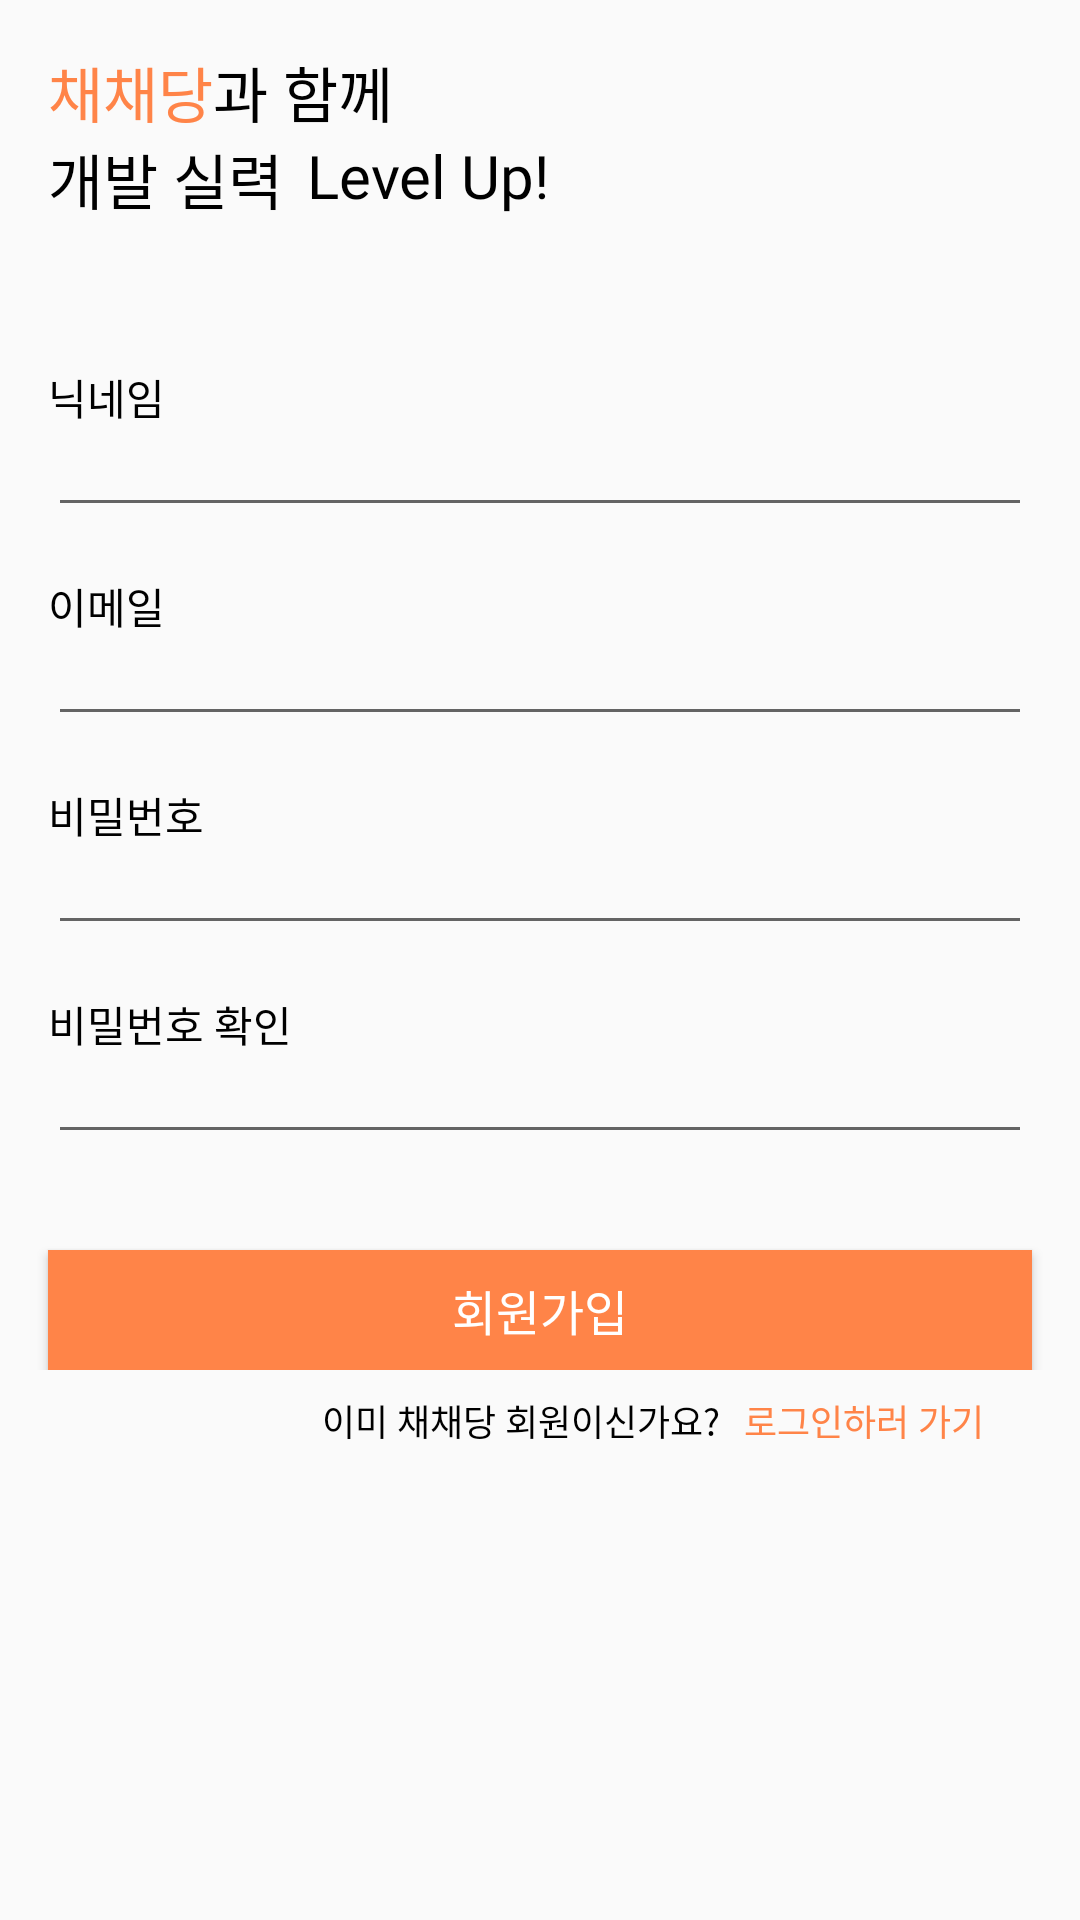

This screen was rendered from an Android layout file. Write that file and the resources it references.
<!-- AndroidManifest.xml: application theme AppTheme -->
<!-- res/layout/activity_register.xml -->
<?xml version="1.0" encoding="utf-8"?>
<androidx.constraintlayout.widget.ConstraintLayout xmlns:android="http://schemas.android.com/apk/res/android"
    xmlns:app="http://schemas.android.com/apk/res-auto"
    xmlns:tools="http://schemas.android.com/tools"
    android:layout_width="match_parent"
    android:layout_height="match_parent"
    tools:context=".RegisterActivity">

    <ScrollView
        android:layout_width="match_parent"
        android:layout_height="match_parent"
        app:layout_constraintBottom_toBottomOf="parent"
        app:layout_constraintEnd_toEndOf="parent"
        app:layout_constraintStart_toStartOf="parent"
        app:layout_constraintTop_toTopOf="parent">

        <LinearLayout
            android:layout_width="match_parent"
            android:layout_height="match_parent"
            android:orientation="vertical">

            <androidx.constraintlayout.widget.ConstraintLayout
                android:layout_width="match_parent"
                android:layout_height="wrap_content">

                <TextView
                    android:id="@+id/textView4"
                    android:layout_width="wrap_content"
                    android:layout_height="wrap_content"
                    android:fontFamily="@font/notosanscjkkr_medium"
                    android:includeFontPadding="false"
                    android:text="과 함께"
                    android:textColor="@color/black"
                    android:textSize="20sp"
                    app:layout_constraintBottom_toBottomOf="@+id/textView7"
                    app:layout_constraintStart_toEndOf="@+id/textView7"
                    app:layout_constraintTop_toTopOf="@+id/textView7" />

                <TextView
                    android:id="@+id/textView9"
                    android:layout_width="wrap_content"
                    android:layout_height="wrap_content"
                    android:layout_marginStart="8dp"
                    android:fontFamily="@font/notosanscjkkr_bold"
                    android:includeFontPadding="false"
                    android:text="Level Up!"
                    android:textColor="@color/black"
                    android:textSize="20sp"
                    app:layout_constraintBottom_toBottomOf="@+id/textView8"
                    app:layout_constraintStart_toEndOf="@+id/textView8"
                    app:layout_constraintTop_toTopOf="@+id/textView8" />

                <TextView
                    android:id="@+id/textView8"
                    android:layout_width="wrap_content"
                    android:layout_height="wrap_content"
                    android:fontFamily="@font/notosanscjkkr_medium"
                    android:includeFontPadding="false"
                    android:text="개발 실력"
                    android:textColor="@color/black"
                    android:textSize="20sp"
                    app:layout_constraintStart_toStartOf="@+id/textView7"
                    app:layout_constraintTop_toBottomOf="@+id/textView7" />

                <TextView
                    android:id="@+id/textView7"
                    android:layout_width="wrap_content"
                    android:layout_height="wrap_content"
                    android:layout_marginStart="16dp"
                    android:layout_marginTop="16dp"
                    android:fontFamily="@font/notosanscjkkr_medium"
                    android:includeFontPadding="false"
                    android:text="채채당"
                    android:textColor="@color/orange"
                    android:textSize="20sp"
                    app:layout_constraintStart_toStartOf="parent"
                    app:layout_constraintTop_toTopOf="parent" />
            </androidx.constraintlayout.widget.ConstraintLayout>

            <LinearLayout
                android:id="@+id/linearLayout2"
                android:layout_width="match_parent"
                android:layout_height="wrap_content"
                android:layout_marginTop="48dp"
                android:orientation="vertical">

                <TextView
                    android:id="@+id/textView17"
                    android:layout_width="match_parent"
                    android:layout_height="wrap_content"
                    android:layout_marginLeft="16dp"
                    android:fontFamily="@font/notosanscjkkr_regular"
                    android:includeFontPadding="false"
                    android:text="닉네임"
                    android:textColor="@color/black"
                    android:textSize="14sp" />

                <EditText
                    android:id="@+id/nickNameEditText"
                    android:layout_width="match_parent"
                    android:layout_height="wrap_content"
                    android:layout_marginLeft="16dp"
                    android:layout_marginRight="16dp"
                    android:fontFamily="@font/notosanscjkkr_regular"
                    android:includeFontPadding="false"
                    android:inputType="textPersonName"
                    android:textColor="@color/black"
                    android:textSize="14sp" />

                <TextView
                    android:id="@+id/textView10"
                    android:layout_width="match_parent"
                    android:layout_height="wrap_content"
                    android:layout_marginLeft="16dp"
                    android:layout_marginTop="16dp"
                    android:fontFamily="@font/notosanscjkkr_regular"
                    android:includeFontPadding="false"
                    android:text="이메일"
                    android:textColor="@color/black"
                    android:textSize="14sp" />

                <EditText
                    android:id="@+id/emailEditText"
                    android:layout_width="match_parent"
                    android:layout_height="wrap_content"
                    android:layout_marginLeft="16dp"
                    android:layout_marginRight="16dp"
                    android:fontFamily="@font/notosanscjkkr_regular"
                    android:includeFontPadding="false"
                    android:inputType="textPersonName"
                    android:textColor="@color/black"
                    android:textSize="14sp" />

                <TextView
                    android:id="@+id/textView11"
                    android:layout_width="match_parent"
                    android:layout_height="wrap_content"
                    android:layout_marginLeft="16dp"
                    android:layout_marginTop="16dp"
                    android:fontFamily="@font/notosanscjkkr_regular"
                    android:includeFontPadding="false"
                    android:text="비밀번호"
                    android:textColor="@color/black"
                    android:textSize="14sp" />

                <EditText
                    android:id="@+id/passwdEditText"
                    android:layout_width="match_parent"
                    android:layout_height="wrap_content"
                    android:layout_marginLeft="16dp"
                    android:layout_marginRight="16dp"
                    android:fontFamily="@font/notosanscjkkr_regular"
                    android:includeFontPadding="false"
                    android:inputType="textPassword"
                    android:textColor="@color/black"
                    android:textSize="14sp" />

                <TextView
                    android:id="@+id/textView16"
                    android:layout_width="match_parent"
                    android:layout_height="wrap_content"
                    android:layout_marginLeft="16dp"
                    android:layout_marginTop="16dp"
                    android:fontFamily="@font/notosanscjkkr_regular"
                    android:includeFontPadding="false"
                    android:text="비밀번호 확인"
                    android:textColor="@color/black"
                    android:textSize="14sp" />

                <EditText
                    android:id="@+id/passwdReEditText"
                    android:layout_width="match_parent"
                    android:layout_height="wrap_content"
                    android:layout_marginLeft="16dp"
                    android:layout_marginRight="16dp"
                    android:fontFamily="@font/notosanscjkkr_regular"
                    android:includeFontPadding="false"
                    android:inputType="textPassword"
                    android:textColor="@color/black"
                    android:textSize="14sp" />

                <Button
                    android:id="@+id/registerButton"
                    android:layout_width="match_parent"
                    android:layout_height="40dp"
                    android:layout_marginLeft="16dp"
                    android:layout_marginTop="32dp"
                    android:layout_marginRight="16dp"
                    android:background="@color/orange"
                    android:fontFamily="@font/notosanscjkkr_medium"
                    android:includeFontPadding="false"
                    android:text="회원가입"
                    android:textColor="@color/white"
                    android:textSize="16dp" />
            </LinearLayout>

            <LinearLayout
                android:layout_width="match_parent"
                android:layout_height="match_parent"
                android:layout_marginTop="8dp"
                android:layout_marginRight="16dp"
                android:layout_marginBottom="48dp"
                android:gravity="right"
                android:orientation="horizontal">

                <TextView
                    android:id="@+id/textView15"
                    android:layout_width="wrap_content"
                    android:layout_height="wrap_content"
                    android:layout_marginRight="8dp"
                    android:fontFamily="@font/notosanscjkkr_regular"
                    android:includeFontPadding="false"
                    android:text="이미 채채당 회원이신가요?"
                    android:textColor="@color/black"
                    android:textSize="12sp" />

                <TextView
                    android:id="@+id/goLogin"
                    android:layout_width="wrap_content"
                    android:layout_height="wrap_content"
                    android:layout_marginEnd="16dp"
                    android:fontFamily="@font/notosanscjkkr_regular"
                    android:includeFontPadding="false"
                    android:text="로그인하러 가기"
                    android:textColor="@color/orange"
                    android:textSize="12sp" />

            </LinearLayout>

        </LinearLayout>
    </ScrollView>

</androidx.constraintlayout.widget.ConstraintLayout>
<!-- resources referenced by this layout -->
<resources>
  <color name="black">#000000</color>
  <color name="orange">#ff8448</color>
  <color name="white">#ffffff</color>
  <style name="AppTheme" parent="Theme.AppCompat.Light.NoActionBar">
          
          <item name="colorPrimary">@color/colorPrimary</item>
          <item name="colorPrimaryDark">@color/colorPrimaryDark</item>
          <item name="colorAccent">@color/colorAccent</item>
      </style>
  <color name="colorPrimary">#ff8448</color>
  <color name="colorPrimaryDark">#ff8448</color>
  <color name="colorAccent">#ff8448</color>
</resources>
